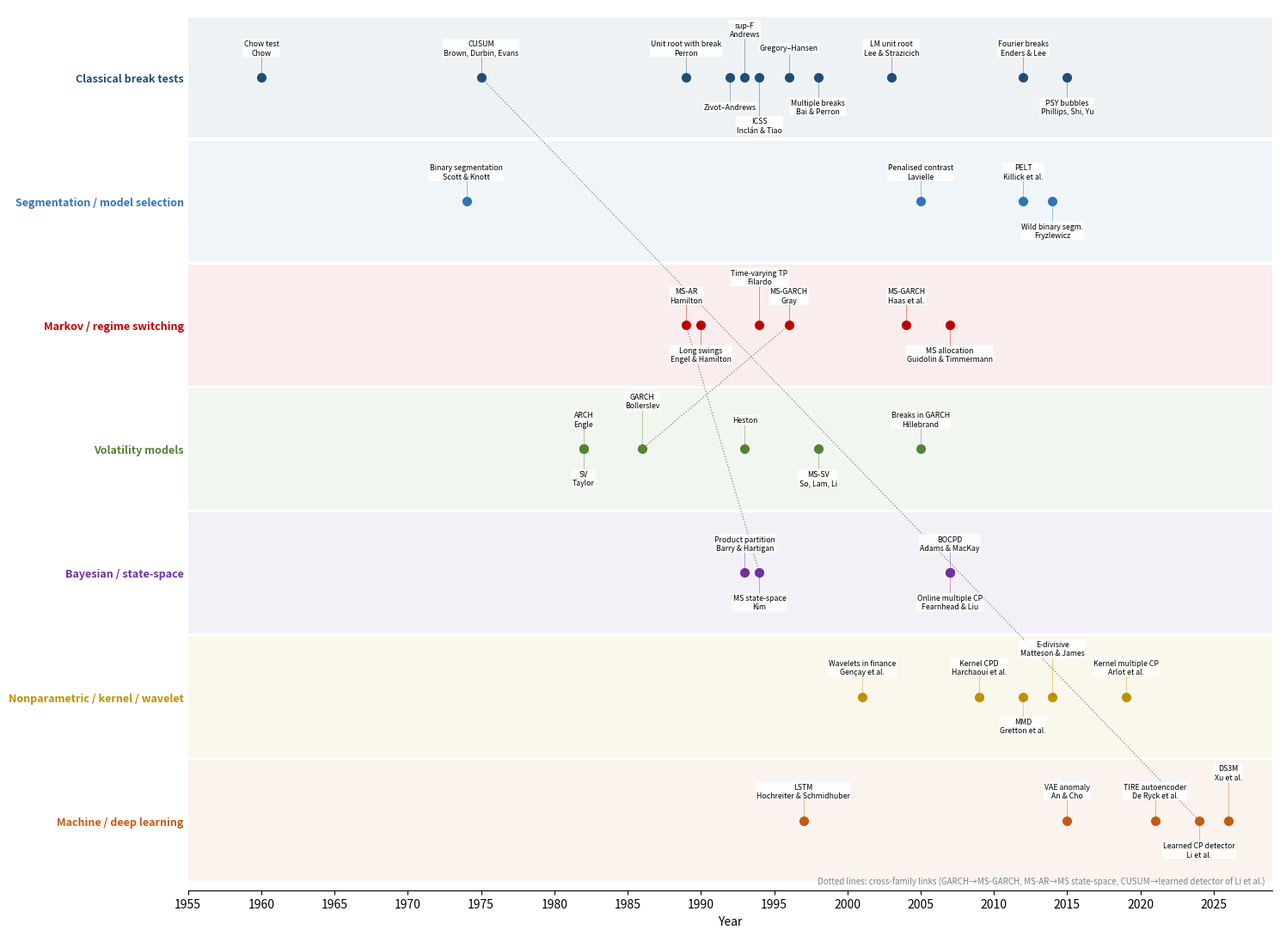

Write Python code to recreate this figure.
# Figure: methodological genealogy of the seven method families.
# Every entry corresponds to a reference in the manuscript bibliography.
# No bubble sizes: citation impact is not encoded (the earlier figure used
# approximate values that could not be verified).
import matplotlib
matplotlib.use("Agg")
import matplotlib.pyplot as plt

families = [
 ("Classical break tests", "#1f4e79", [
   (1960, "Chow test\nChow"), (1975, "CUSUM\nBrown, Durbin, Evans"), (1989, "Unit root with break\nPerron"),
   (1992, "Zivot–Andrews"), (1993, "sup-F\nAndrews"), (1994, "ICSS\nInclán & Tiao"),
   (1996, "Gregory–Hansen"), (1998, "Multiple breaks\nBai & Perron"), (2003, "LM unit root\nLee & Strazicich"),
   (2012, "Fourier breaks\nEnders & Lee"), (2015, "PSY bubbles\nPhillips, Shi, Yu")]),
 ("Segmentation / model selection", "#2e75b6", [
   (1974, "Binary segmentation\nScott & Knott"), (2005, "Penalised contrast\nLavielle"),
   (2012, "PELT\nKillick et al."), (2014, "Wild binary segm.\nFryzlewicz")]),
 ("Markov / regime switching", "#c00000", [
   (1989, "MS-AR\nHamilton"), (1990, "Long swings\nEngel & Hamilton"), (1994, "Time-varying TP\nFilardo"),
   (1996, "MS-GARCH\nGray"), (2004, "MS-GARCH\nHaas et al."), (2007, "MS allocation\nGuidolin & Timmermann")]),
 ("Volatility models", "#548235", [
   (1982, "ARCH\nEngle"), (1982, "SV\nTaylor"), (1986, "GARCH\nBollerslev"), (1993, "Heston"),
   (1998, "MS-SV\nSo, Lam, Li"), (2005, "Breaks in GARCH\nHillebrand")]),
 ("Bayesian / state-space", "#7030a0", [
   (1993, "Product partition\nBarry & Hartigan"), (1994, "MS state-space\nKim"),
   (2007, "BOCPD\nAdams & MacKay"), (2007, "Online multiple CP\nFearnhead & Liu")]),
 ("Nonparametric / kernel / wavelet", "#bf9000", [
   (2001, "Wavelets in finance\nGençay et al."), (2009, "Kernel CPD\nHarchaoui et al."),
   (2012, "MMD\nGretton et al."), (2014, "E-divisive\nMatteson & James"), (2019, "Kernel multiple CP\nArlot et al.")]),
 ("Machine / deep learning", "#c55a11", [
   (1997, "LSTM\nHochreiter & Schmidhuber"), (2015, "VAE anomaly\nAn & Cho"),
   (2021, "TIRE autoencoder\nDe Ryck et al."), (2024, "Learned CP detector\nLi et al."), (2026, "DS3M\nXu et al.")]),
]

fig, ax = plt.subplots(figsize=(15, 11))
n = len(families)
H = 1.6                                   # vertical spacing between family bands
levels = [0.38, -0.38, 0.62, -0.62]      # label offsets (in band units), cycled for close neighbours
for i, (name, col, items) in enumerate(families):
    y = (n - i) * H
    ax.axhspan(y - 0.78, y + 0.78, color=col, alpha=0.07, lw=0)
    last = []                             # (year, level index) of already placed labels
    for yr, lab in sorted(items):
        close = [lv for (py, lv) in last if abs(py - yr) < 5.5]
        lv = next(k for k in range(len(levels)) if k not in close) if len(close) < len(levels) else 0
        last.append((yr, lv))
        off = levels[lv]
        ax.plot(yr, y, "o", color=col, ms=7, zorder=3)
        ax.plot([yr, yr], [y, y + off * 0.8], color=col, lw=0.5, alpha=0.6, zorder=2)
        ax.text(yr, y + off, lab, ha="center", va="center", fontsize=6.3, color="black",
                bbox=dict(boxstyle="round,pad=0.12", fc="white", ec="none", alpha=0.85), zorder=4)
ax.set_yticks([(n - i) * H for i in range(n)])
ax.set_yticklabels([f[0] for f in families], fontsize=9, fontweight="bold")
for t, f in zip(ax.get_yticklabels(), families): t.set_color(f[1])
ax.tick_params(axis="y", length=0)
# cross-family links (dotted)
for (x0, y0, x1, y1) in [(1986, 4, 1996, 5), (1989, 5, 1994, 3), (1975, 7, 2024, 1)]:
    ax.plot([x0, x1], [y0 * H, y1 * H], ls=":", color="grey", lw=0.9, zorder=1)
ax.set_xlim(1955, 2029); ax.set_ylim(H - 0.9, n * H + 0.9)
ax.set_xlabel("Year"); ax.set_xticks(range(1955, 2030, 5))
for s in ("top", "right", "left"): ax.spines[s].set_visible(False)
ax.text(2028.5, H - 0.85, "Dotted lines: cross-family links (GARCH→MS-GARCH, MS-AR→MS state-space, CUSUM→learned detector of Li et al.)",
        ha="right", va="bottom", fontsize=7, style="italic", color="grey")
plt.tight_layout()
plt.savefig("fig_genealogy_timeline.pdf"); plt.savefig("fig_genealogy_timeline.png", dpi=300)
print("saved fig_genealogy_timeline.pdf/.png")
